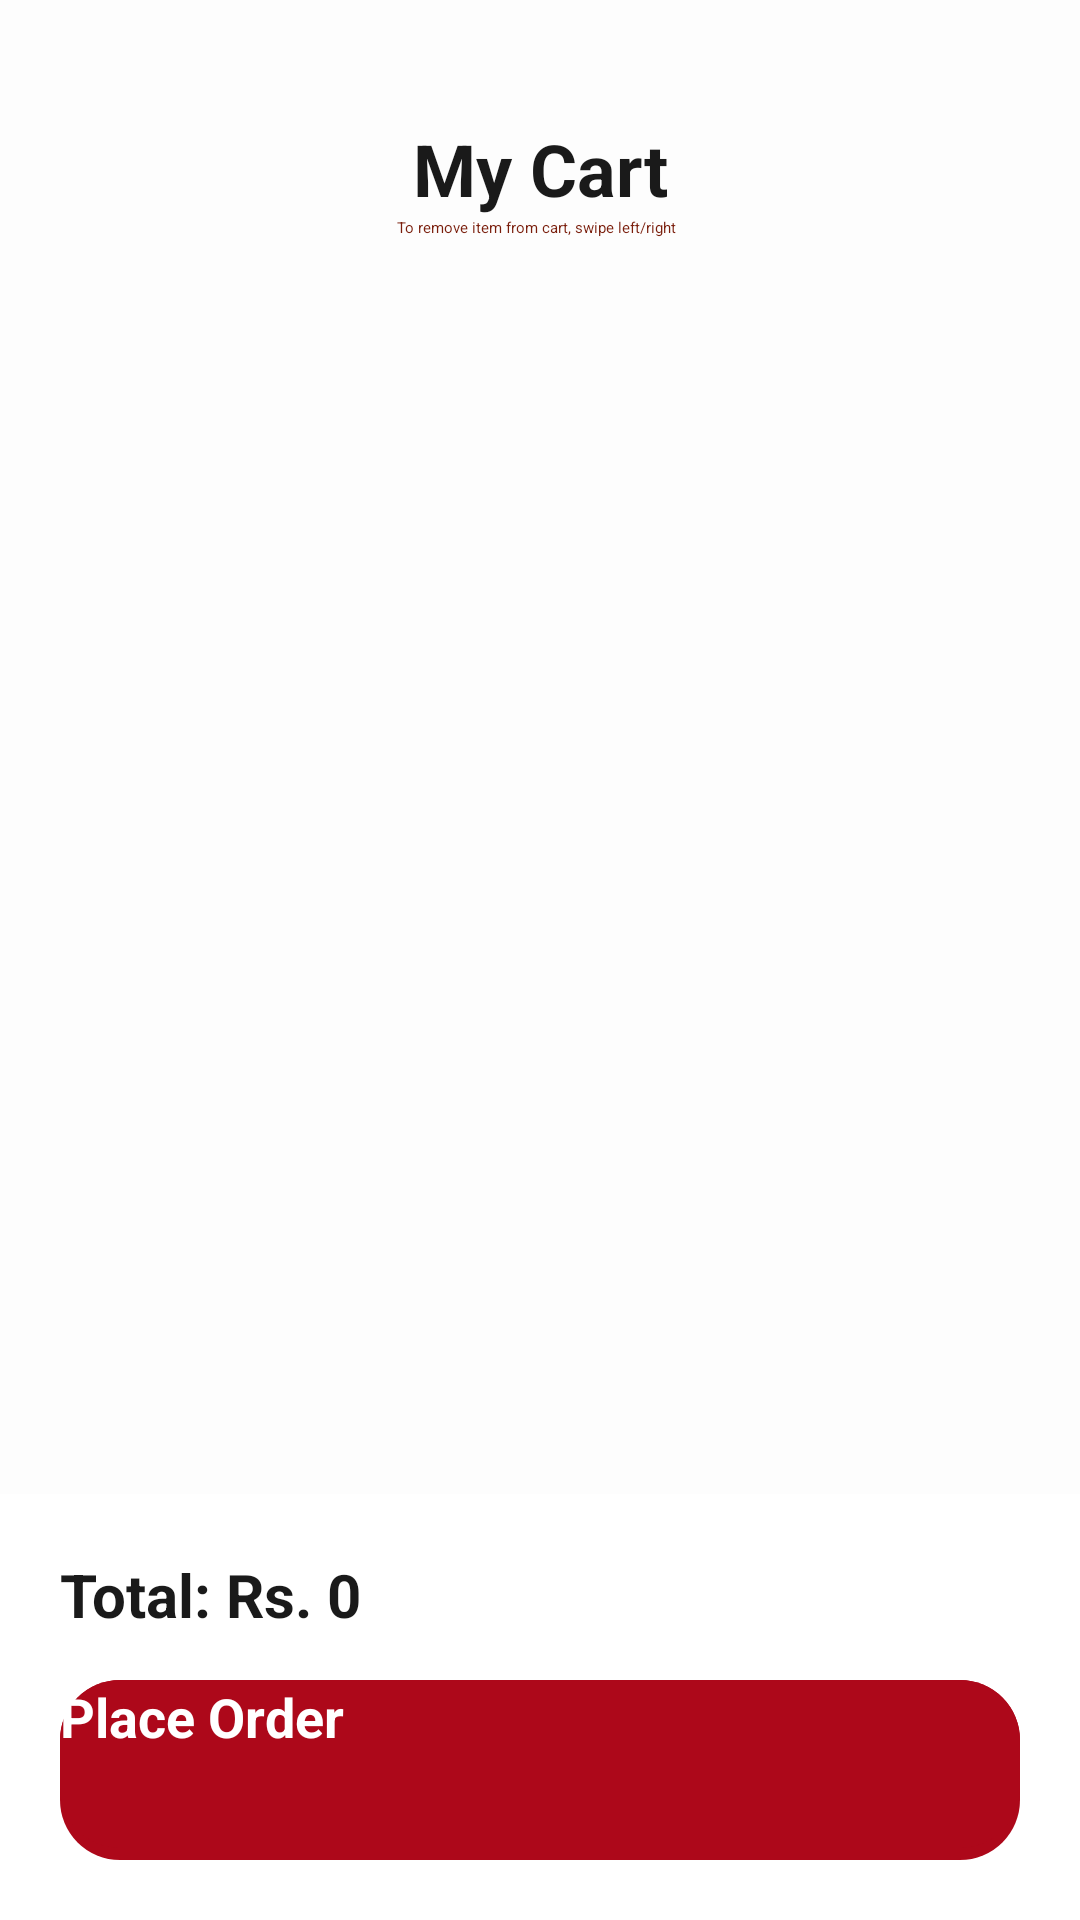

This screen was rendered from an Android layout file. Write that file and the resources it references.
<!-- AndroidManifest.xml: application theme Theme.CafeSea -->
<!-- res/layout/fragment_cart.xml -->
<?xml version="1.0" encoding="utf-8"?>
<androidx.constraintlayout.widget.ConstraintLayout
    xmlns:android="http://schemas.android.com/apk/res/android"
    xmlns:app="http://schemas.android.com/apk/res-auto"
    xmlns:tools="http://schemas.android.com/tools"
    android:layout_width="match_parent"
    android:layout_height="match_parent"
    android:background="#FDFDFD"
    android:fitsSystemWindows="true">

    <TextView
        android:id="@+id/cartTitle"
        android:layout_width="wrap_content"
        android:layout_height="wrap_content"
        android:layout_marginTop="40dp"
        android:text="My Cart"
        android:textColor="#1A1A1A"
        android:textSize="24sp"
        android:textStyle="bold"
        app:layout_constraintEnd_toEndOf="parent"
        app:layout_constraintStart_toStartOf="parent"
        app:layout_constraintTop_toTopOf="parent" />

    <androidx.recyclerview.widget.RecyclerView
        android:id="@+id/rvCart"
        android:layout_width="match_parent"
        android:layout_height="0dp"
        android:layout_margin="20dp"
        app:layout_constraintBottom_toTopOf="@+id/bottomCard"
        app:layout_constraintEnd_toEndOf="parent"
        app:layout_constraintStart_toStartOf="parent"
        app:layout_constraintTop_toBottomOf="@+id/textView2" />

    <TextView
        android:id="@+id/tvNoDataCart"
        android:layout_width="wrap_content"
        android:layout_height="wrap_content"
        android:text="Your cart is empty!"
        android:textColor="#999999"
        android:textSize="18sp"
        android:visibility="gone"
        app:layout_constraintBottom_toBottomOf="@id/rvCart"
        app:layout_constraintEnd_toEndOf="parent"
        app:layout_constraintStart_toStartOf="parent"
        app:layout_constraintTop_toTopOf="@id/rvCart" />

    <androidx.cardview.widget.CardView
        android:id="@+id/bottomCard"
        android:layout_width="match_parent"
        android:layout_height="wrap_content"
        app:cardElevation="20dp"
        app:cardBackgroundColor="#FFFFFF"
        app:layout_constraintBottom_toBottomOf="parent">

        <LinearLayout
            android:layout_width="match_parent"
            android:layout_height="wrap_content"
            android:orientation="vertical"
            android:padding="20dp">

            <TextView
                android:id="@+id/tvTotalAmount"
                android:layout_width="match_parent"
                android:layout_height="wrap_content"
                android:text="Total: Rs. 0"
                android:textColor="#1A1A1A"
                android:textSize="20sp"
                android:textStyle="bold" />

            <androidx.appcompat.widget.AppCompatButton
                android:id="@+id/btnPlaceOrder"
                android:layout_width="match_parent"
                android:layout_height="60dp"
                android:layout_marginTop="15dp"
                android:background="@drawable/btn_3d_rounded"
                app:backgroundTint="@null"
                android:text="Place Order"
                android:textAllCaps="false"
                android:textColor="@color/white"
                android:textSize="18sp"
                android:textStyle="bold"
                android:elevation="8dp" />
        </LinearLayout>
    </androidx.cardview.widget.CardView>

    <TextView
        android:id="@+id/textView2"
        android:layout_width="wrap_content"
        android:layout_height="wrap_content"
        android:text="To remove item from cart, swipe left/right"
        android:textColor="@color/red_dark"
        app:layout_constraintEnd_toEndOf="parent"
        app:layout_constraintHorizontal_bias="0.496"
        app:layout_constraintStart_toStartOf="parent"
        app:layout_constraintTop_toBottomOf="@+id/cartTitle" />

</androidx.constraintlayout.widget.ConstraintLayout>
<!-- resources referenced by this layout -->
<resources>
  <color name="red_dark">#7A1E0C</color>
  <color name="white">#FFFFFFFF</color>
  <!-- drawable btn_3d_rounded (drawable) -->
  <?xml version="1.0" encoding="utf-8"?>
  <selector xmlns:android="http://schemas.android.com/apk/res/android">
  
      <item android:state_pressed="true">
          <layer-list>
              <item android:top="4dp">
                  <shape>
                      <solid android:color="#AD081A" /> <corners android:radius="20dp" />
                  </shape>
              </item>
          </layer-list>
      </item>
  
      <item>
          <layer-list>
              <item>
                  <shape>
                      <solid android:color="#AD081A" /> <corners android:radius="20dp" />
                  </shape>
              </item>
              <item android:bottom="4dp">
                  <shape>
                      <solid android:color="#AD081A" /> <corners android:radius="20dp" />
                  </shape>
              </item>
          </layer-list>
      </item>
  </selector>
  <style name="Theme.CafeSea" parent="Base.Theme.CafeSea" />
  <style name="Base.Theme.CafeSea" parent="Theme.Material3.DayNight.NoActionBar">
          <item name="colorPrimary">@color/red_dark</item>
          <item name="colorOnPrimary">@color/white</item>
  
          <item name="android:windowBackground">#FDFDFD</item>
          <item name="colorSurface">#FFFFFF</item>
          <item name="colorOnSurface">#1C1B1F</item>
  
          <item name="android:statusBarColor">#FDFDFD</item>
          <item name="android:windowLightStatusBar">true</item>
  
          <item name="android:navigationBarColor">#FDFDFD</item>
          <item name="android:windowLightNavigationBar">true</item>
  
          <item name="android:windowDrawsSystemBarBackgrounds">true</item>
  
          <item name="android:windowTranslucentStatus">false</item>
      </style>
</resources>
